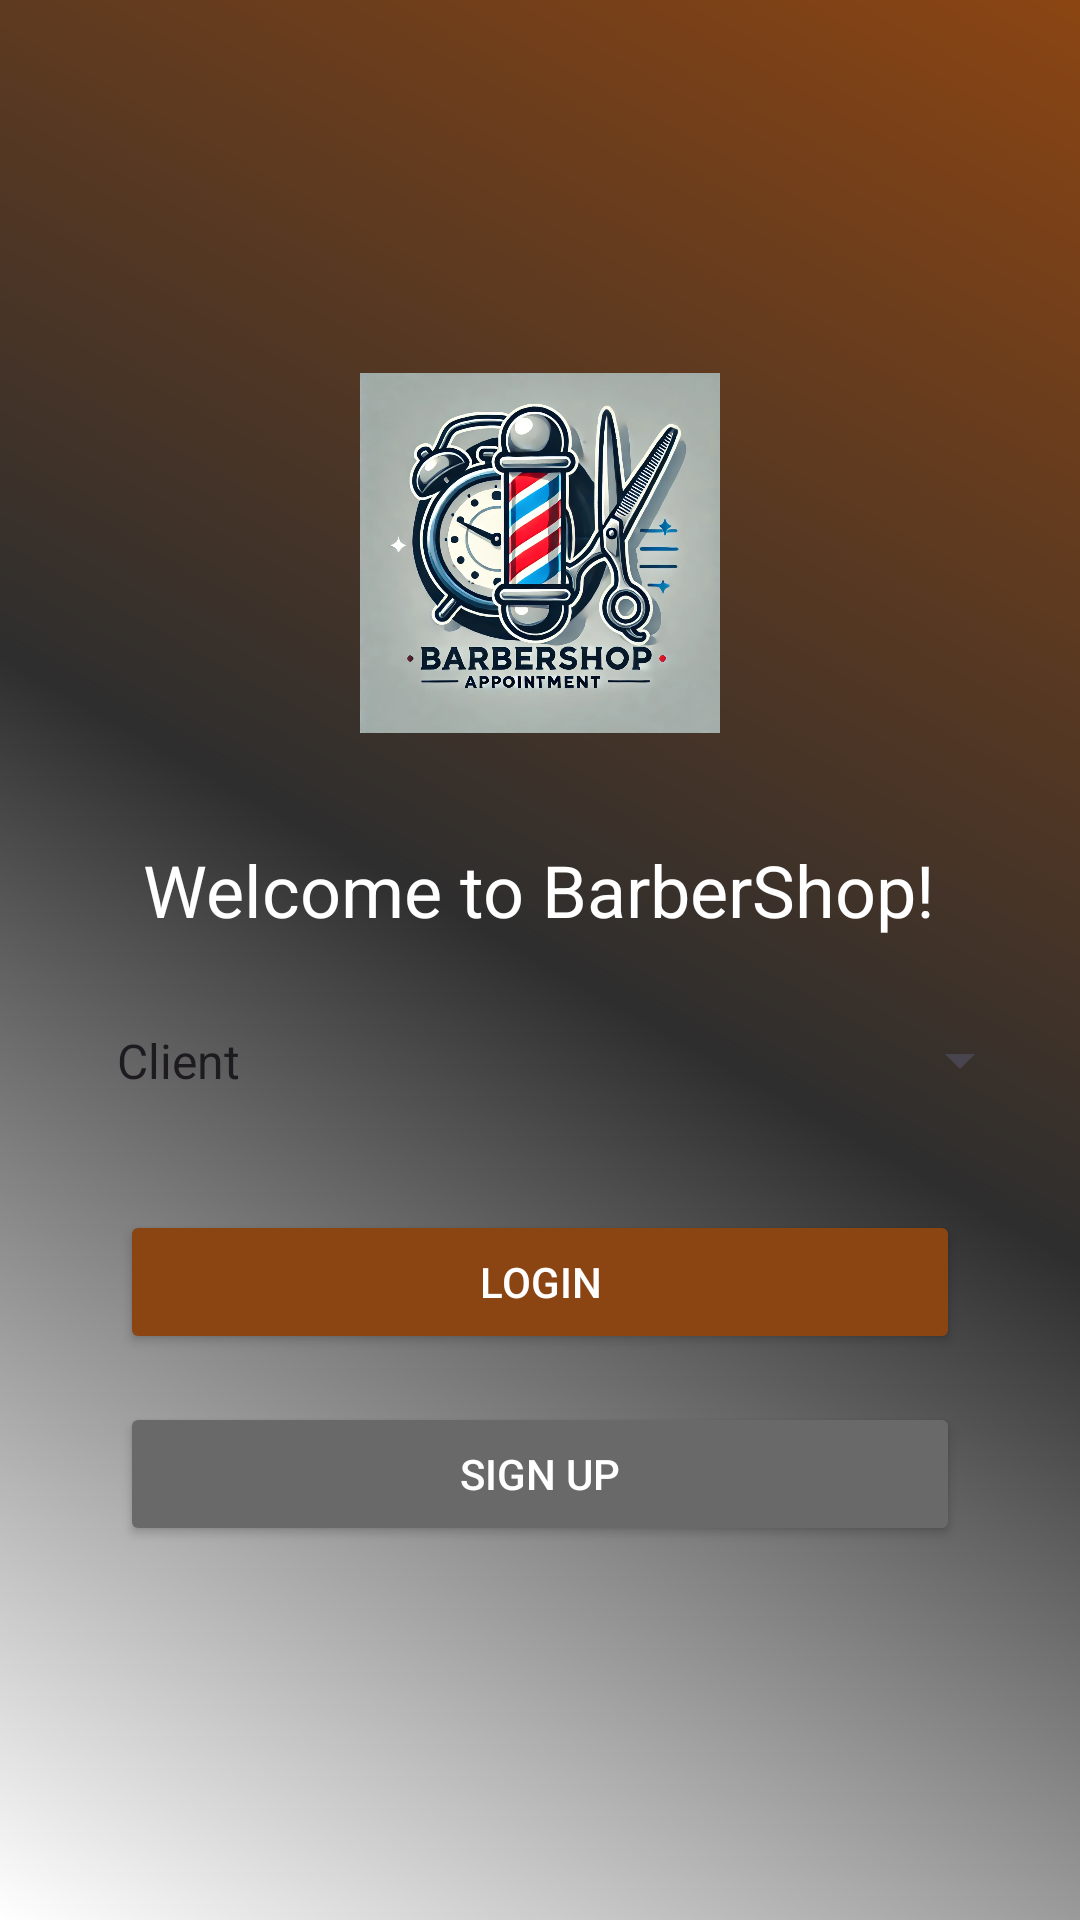

This screen was rendered from an Android layout file. Write that file and the resources it references.
<!-- AndroidManifest.xml: application theme Theme.Barberapp -->
<!-- res/layout/fragment_opening.xml -->
<LinearLayout
xmlns:android="http://schemas.android.com/apk/res/android"
android:layout_width="match_parent"
android:layout_height="match_parent"
android:orientation="vertical"
android:gravity="center"
android:padding="16dp"
android:background="@drawable/shape1">

<ImageView
    android:id="@+id/logoImageView"
    android:layout_width="120dp"
    android:layout_height="120dp"
    android:layout_gravity="center"
    android:layout_marginBottom="20dp"
    android:src="@drawable/app_logo"
    android:contentDescription="BarberShop Appointment Logo" />


<TextView
    android:id="@+id/welcomeTextView"
    android:layout_width="wrap_content"
    android:layout_height="wrap_content"
    android:layout_gravity="center_horizontal"
    android:layout_marginTop="16dp"
    android:text="Welcome to BarberShop!"
    android:textSize="24sp"
    android:textColor="#FFFFFF" />


<Spinner
    android:id="@+id/userTypeSpinner"
    android:layout_width="match_parent"
    android:layout_height="wrap_content"
    android:layout_marginTop="15dp"
    android:padding="15dp"
    android:entries="@array/user_types" />


<Button
    android:id="@+id/loginButton"
    android:layout_width="match_parent"
    android:layout_height="wrap_content"
    android:layout_marginTop="24dp"
    android:layout_marginHorizontal="24dp"
    android:paddingVertical="12dp"
    android:text="Login"
    android:textColor="#FFFFFF"
    android:backgroundTint="#8B4513" />


<Button
    android:id="@+id/signUpButton"
    android:layout_width="match_parent"
    android:layout_height="wrap_content"
    android:layout_marginTop="16dp"
    android:layout_marginHorizontal="24dp"
    android:paddingVertical="12dp"
    android:text="Sign Up"
    android:textColor="#FFFFFF"
    android:backgroundTint="#696969" />

</LinearLayout>
<!-- resources referenced by this layout -->
<resources>
  <string-array name="user_types">
          <item>Client</item>
          <item>Barber</item>
      </string-array>
  <!-- drawable app_logo: png bitmap (drawable, 892419 bytes) -->
  <!-- drawable shape1 (drawable) -->
  <shape xmlns:android="http://schemas.android.com/apk/res/android"
      android:shape="rectangle">
  
      <gradient
          android:angle="45"
          android:startColor="#FFFFFF"
          android:centerColor="#2E2E2E"
          android:endColor="#8B4513"
          android:type="linear" />
  
  </shape>
  <style name="Theme.Barberapp" parent="Base.Theme.Barberapp" />
  <style name="Base.Theme.Barberapp" parent="Theme.Material3.DayNight.NoActionBar">
          
          
      </style>
</resources>
